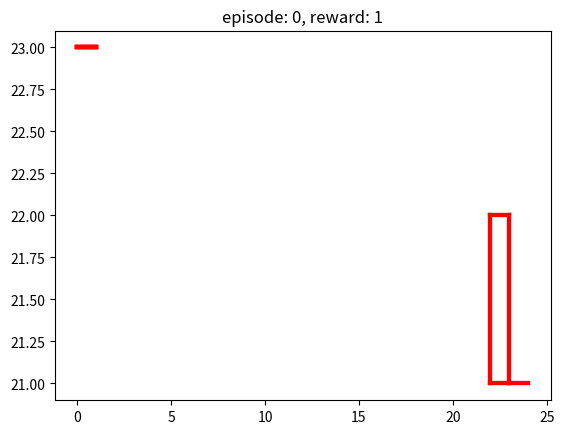
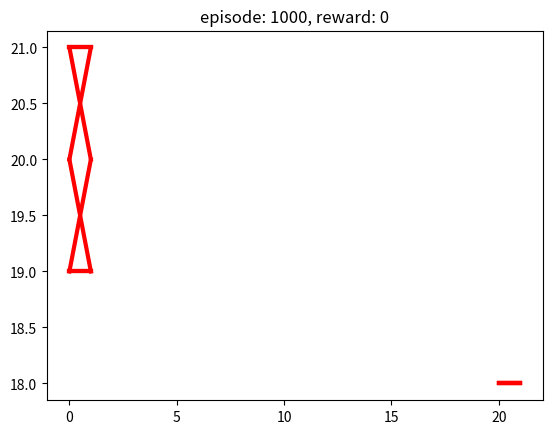
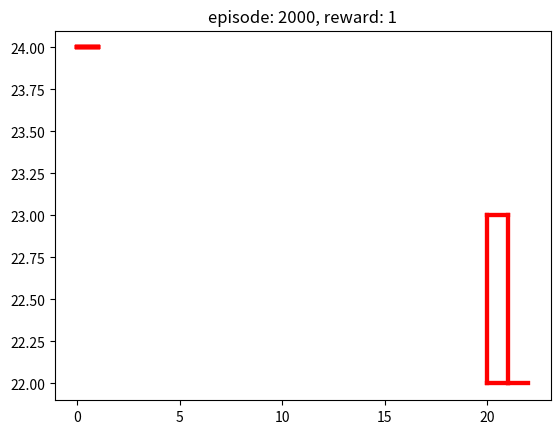
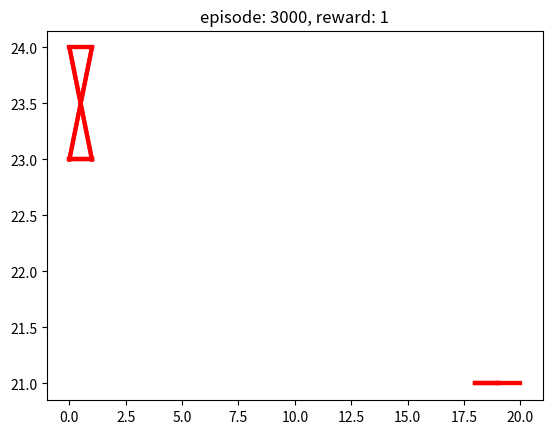
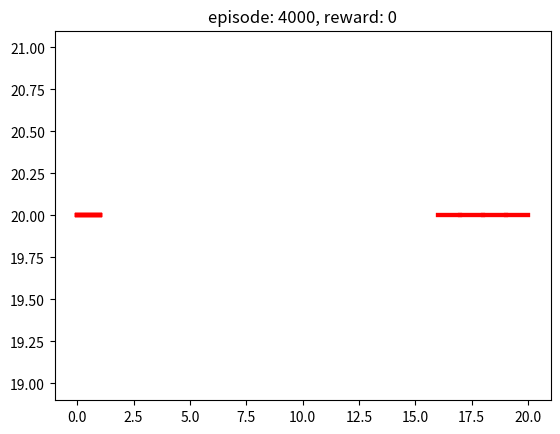
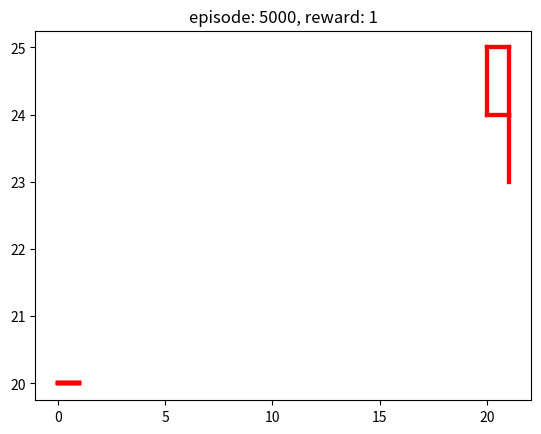
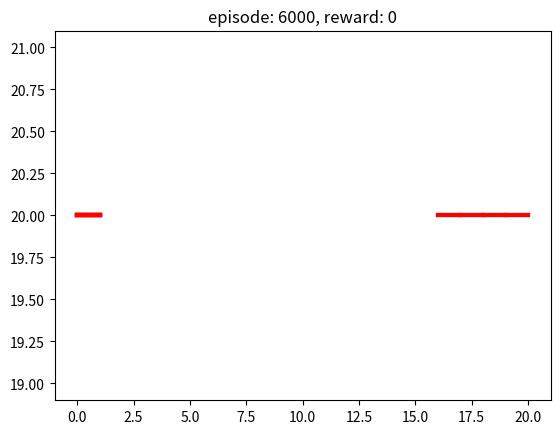
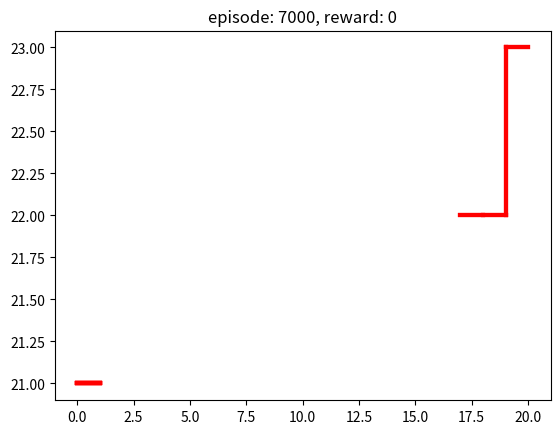
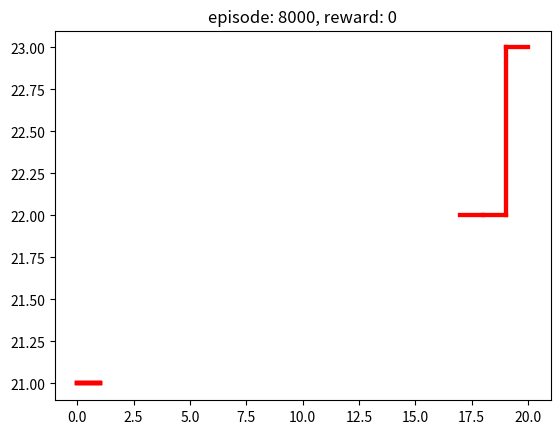
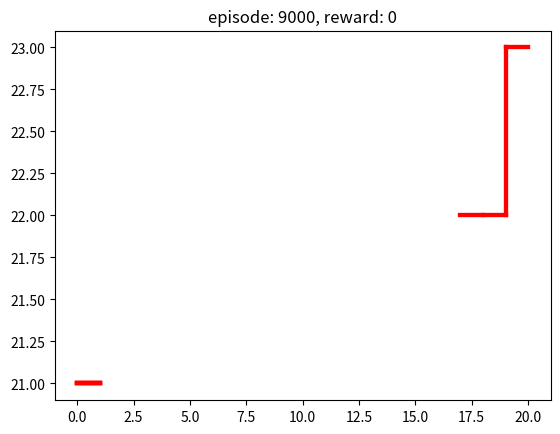
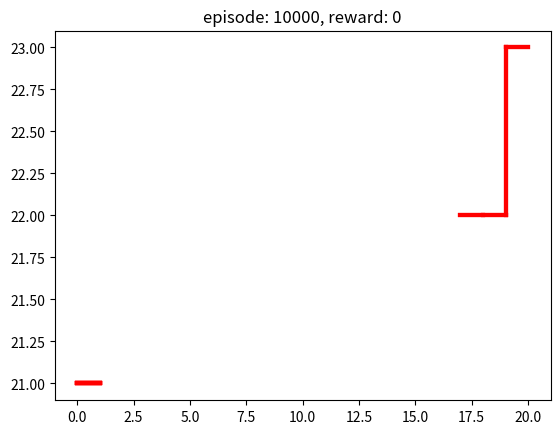
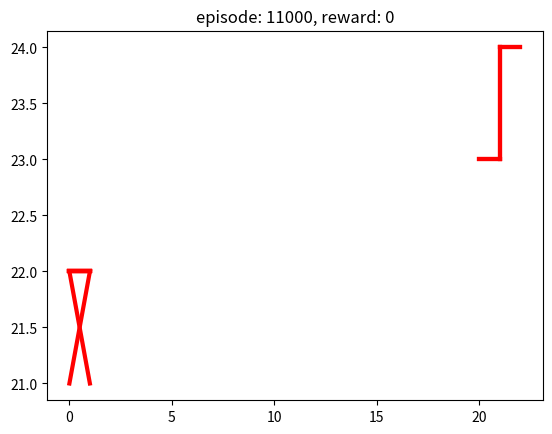
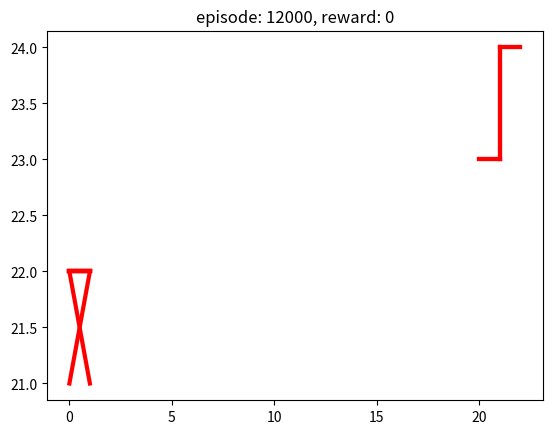
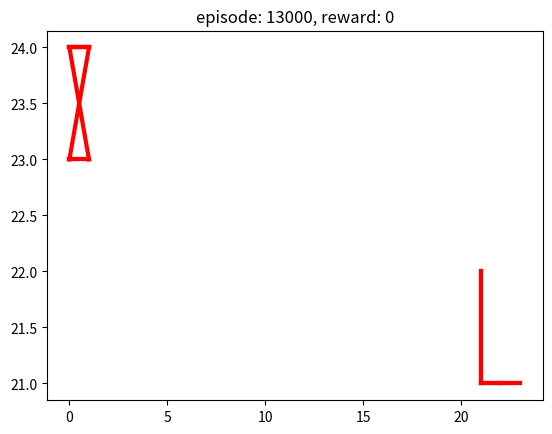
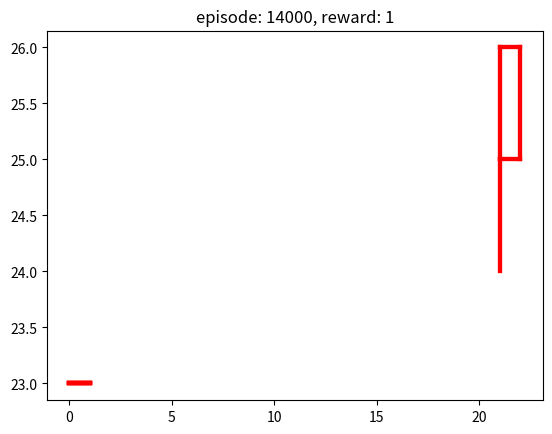
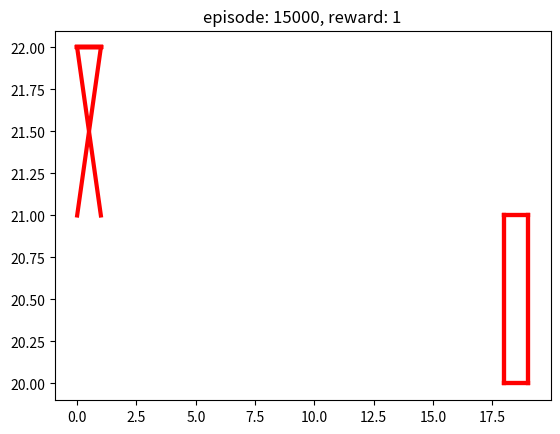

These charts were generated, in order, by the following Python code:
import collections
import math
import random
import matplotlib.pyplot as plt
from mpl_toolkits.mplot3d.axes3d import Axes3D


class Q_Learning:
    def __init__(self):
        self.Q = collections.defaultdict(int)
        self.lr = 0.01
        self.max_epsilon = 1
        self.min_epsilon = 0.3
        self.decay_steps = 100000
        self.discount = 0.9
        self.actions = [0, 1, 2, 3, 4, 5]
        self.steps = 0

    def select_action(self, state, explore=True):

        if explore:
            pr = random.random()
            if self.steps > self.decay_steps:
                epsilon = self.min_epsilon
            else:
                epsilon = self.max_epsilon - (self.max_epsilon - self.min_epsilon) * (self.steps / self.decay_steps)
            if pr <= epsilon:
                return random.choice(self.actions)
        best_q = float('-inf')
        best_a = None
        for a in self.actions:
            if self.Q[(state, a)] > best_q:
                best_q = self.Q[(state, a)]
                best_a = a
        self.steps += 1
        return best_a

    def select_action_without_explore(self, state, actions):
        best_q = float('-inf')
        best_a = None
        for a in self.actions:
            if self.Q[(state, a)] > best_q and a not in actions:
                best_q = self.Q[(state, a)]
                best_a = a
        self.steps += 1
        return best_a

    def learn(self):
        pass

    def store_transition(self, state, action, next_state, reward):
        next_best_q = float('-inf')
        for a in self.actions:
            next_best_q = max(next_best_q, self.Q[(next_state, a)])
        sample = reward + self.discount * next_best_q
        self.Q[(state, action)] += self.lr * (sample - self.Q[(state, action)])


class Env:
    def __init__(self, grid_size, collision_penalty, trap_penalty):
        self.grid_size = grid_size
        self.dirs = [[1, 0, 0], [-1, 0, 0], [0, 1, 0], [0, -1, 0], [0, 0, 1], [0, 0, -1]]
        self.collision_penalty = collision_penalty
        self.trap_penalty = trap_penalty

    def isTrapped(self):
        for dx, dy, dz in self.dirs:
            if (self.cur_position[0] + dx, self.cur_position[1] + dy, self.cur_position[2] + dz) not in self.state:
                return False
        return True

    def step(self, action):
        if not self.cur_position:
            x = y = z = self.grid_size // 2
        else:
            x = self.dirs[action][0] + self.cur_position[0]
            y = self.dirs[action][1] + self.cur_position[1]
            z = self.dirs[action][2] + self.cur_position[2]

        reward = None
        if (x, y, z) not in self.state:
            self.append(x, y, z)
            if self.cur_index == len(self.seq):
                self.done = True
                reward = -self.free_energy()
            elif self.isTrapped():
                self.done = True
                reward = (-len(self.seq) + len(self.state)) * self.trap_penalty - self.free_energy()
            else:
                reward = 0.1
            if self.state_index == -1:
                self.state_index = 0
            else:
                self.state_index = 6 * self.state_index + 1 + action
        else:
            reward = -self.collision_penalty

        return self.state_index, reward, self.done

    def append(self, x, y, z):
        self.state[(x, y, z)] = self.seq[self.cur_index]
        self.cur_index += 1
        self.cur_position = [x, y, z]

    def generateSeq(self):
        n = random.randint(1, 20)
        seq = ""
        for i in range(n):
            p = random.random()
            if p < 0.5:
                seq += "H"
            else:
                seq += 'P'
        return seq

    def getSeq(self):
        seq = ""
        for i in self.seq:
            if i == -1:
                seq += "P"
            else:
                seq += "H"
        return seq

    def setSeq(self, seq):
        self.seq = []
        for i in seq:
            if i == 'H' or i == 'h':
                self.seq.append(1)
            else:
                self.seq.append(-1)

    def getNext(self):
        return self.seq[self.cur_index]

    def reset(self):
        self.cur_index = 0
        self.cur_position = None  # the position of the last molecule added

        self.state = collections.OrderedDict()
        self.state_index = -1

        self.done = False

    def render(self, reward):
        fig = plt.figure()
        axes3d = Axes3D(fig)

        x = []
        y = []
        z = []
        xrange = [self.grid_size, 0]
        yrange = [self.grid_size, 0]
        zrange = [self.grid_size, 0]
        for (i, j, k), value in self.state.items():
            x.append(i)
            y.append(j)
            z.append(k)
            xrange[0] = min(xrange[0], i)
            xrange[1] = max(xrange[1], i)
            yrange[0] = min(yrange[0], j)
            yrange[1] = max(yrange[1], j)
            zrange[0] = min(zrange[0], k)
            zrange[1] = max(zrange[1], k)
            if value == 1:
                axes3d.scatter(i, j, k, c='b', s=90, zorder=2)
                for dx, dy, dz in [[1, 0, 0], [-1, 0, 0], [0, 1, 0], [0, -1, 0], [0, 0, 1], [0, 0, -1]]:
                    cx, cy, cz = i + dx, j + dy, k + dz
                    if self.state.get((cx, cy, cz), 0) == 1:
                        plt.plot([i, cx], [j, cy], [k, cz], linewidth=3, color='r', zorder=1)
            else:
                axes3d.scatter(i, j, k, c='g', s=90, zorder=2)

        axes3d.plot(x, y, z, linewidth=3, color='black', zorder=1)
        # axes3d.axis('scaled')
        size = 5
        axes3d.set_xticks(
            range(min(xrange[0], env.grid_size // 2 - size), max(env.grid_size // 2 + size, xrange[1]) + 1, 1))
        axes3d.set_yticks(
            range(min(yrange[0], env.grid_size // 2 - size), max(env.grid_size // 2 + size, yrange[1]) + 1, 1))
        axes3d.set_zticks(
            range(min(zrange[0], env.grid_size // 2 - size), max(env.grid_size // 2 + size, zrange[1]) + 1, 1))
        plt.title("episode: {}, reward: {}".format(episode, reward))
        plt.show()

    def free_energy(self):
        consecutive_h = 0
        adjacent_h = 0
        pre = None
        for (x, y, z), value in self.state.items():
            if value == 1:
                if pre == 1:
                    consecutive_h += 1
                for dx, dy, dz in self.dirs:
                    cx, cy, cz = x + dx, y + dy, z + dz
                    if self.state.get((cx, cy, cz), 0) == 1:
                        adjacent_h += 1
            pre = value
        return consecutive_h - adjacent_h // 2


def evaluate(env, agent, episode):
    # print("start evaluation")
    actions = []
    env.reset()
    done = False
    reward = None
    invalid = set()
    while not done:
        state = env.state_index
        action = agent.select_action_without_explore(state, invalid)
        actions.append(action)
        next_state, reward, done = env.step(action)
        if next_state == state:
            invalid.add(action)
        else:
            invalid = set()

    env.render(reward)
    return reward, len(actions)


def generate_seq(max_length=20, prob=0.5):
    n = random.randint(1, max_length)
    seq = ""
    for i in range(n):
        p = random.random()
        if p < prob:
            seq += "H"
        else:
            seq += 'P'
    return seq


grid_size = 21 * 2 + 1  # odd value
max_episode = 50000
collision_penalty = 1
trap_penalty = 5
min_learn_size = 10
learn_step = 5000

# initial enviroment
env = Env(grid_size, collision_penalty, trap_penalty)
evaluate_interval = 1000
# data = [("hhppppphhppphppphp", 4), ("hphphhhppphhhhpphh", 8), ("phpphphhhphhphhhhh", 9), ("hphpphhphpphphhpphph", 9),
#         ("hhhpphphphpphphphpph", 10)]
data = [("hpppphhhhh", 10)]
for seq, opt in data:
    env.setSeq(seq)
    agent = Q_Learning()

    step = 0
    for episode in range(max_episode):
        env.reset()  # env generates a random sequence
        done = False
        reward = None
        while not done:
            state = env.state_index
            action = agent.select_action(state)
            next_state, reward, done = env.step(action)
            agent.store_transition(state, action, next_state, reward)
            step += 1
        if episode % evaluate_interval == 0 and done:
            reward, _ = evaluate(env, agent, episode)
            print("episode {}, reward = {}".format(episode, reward))
    reward, _ = evaluate(env, agent, episode + 1)
    print("seq = {}, reward = {}, optimal reward = {}".format(seq, reward, opt))
